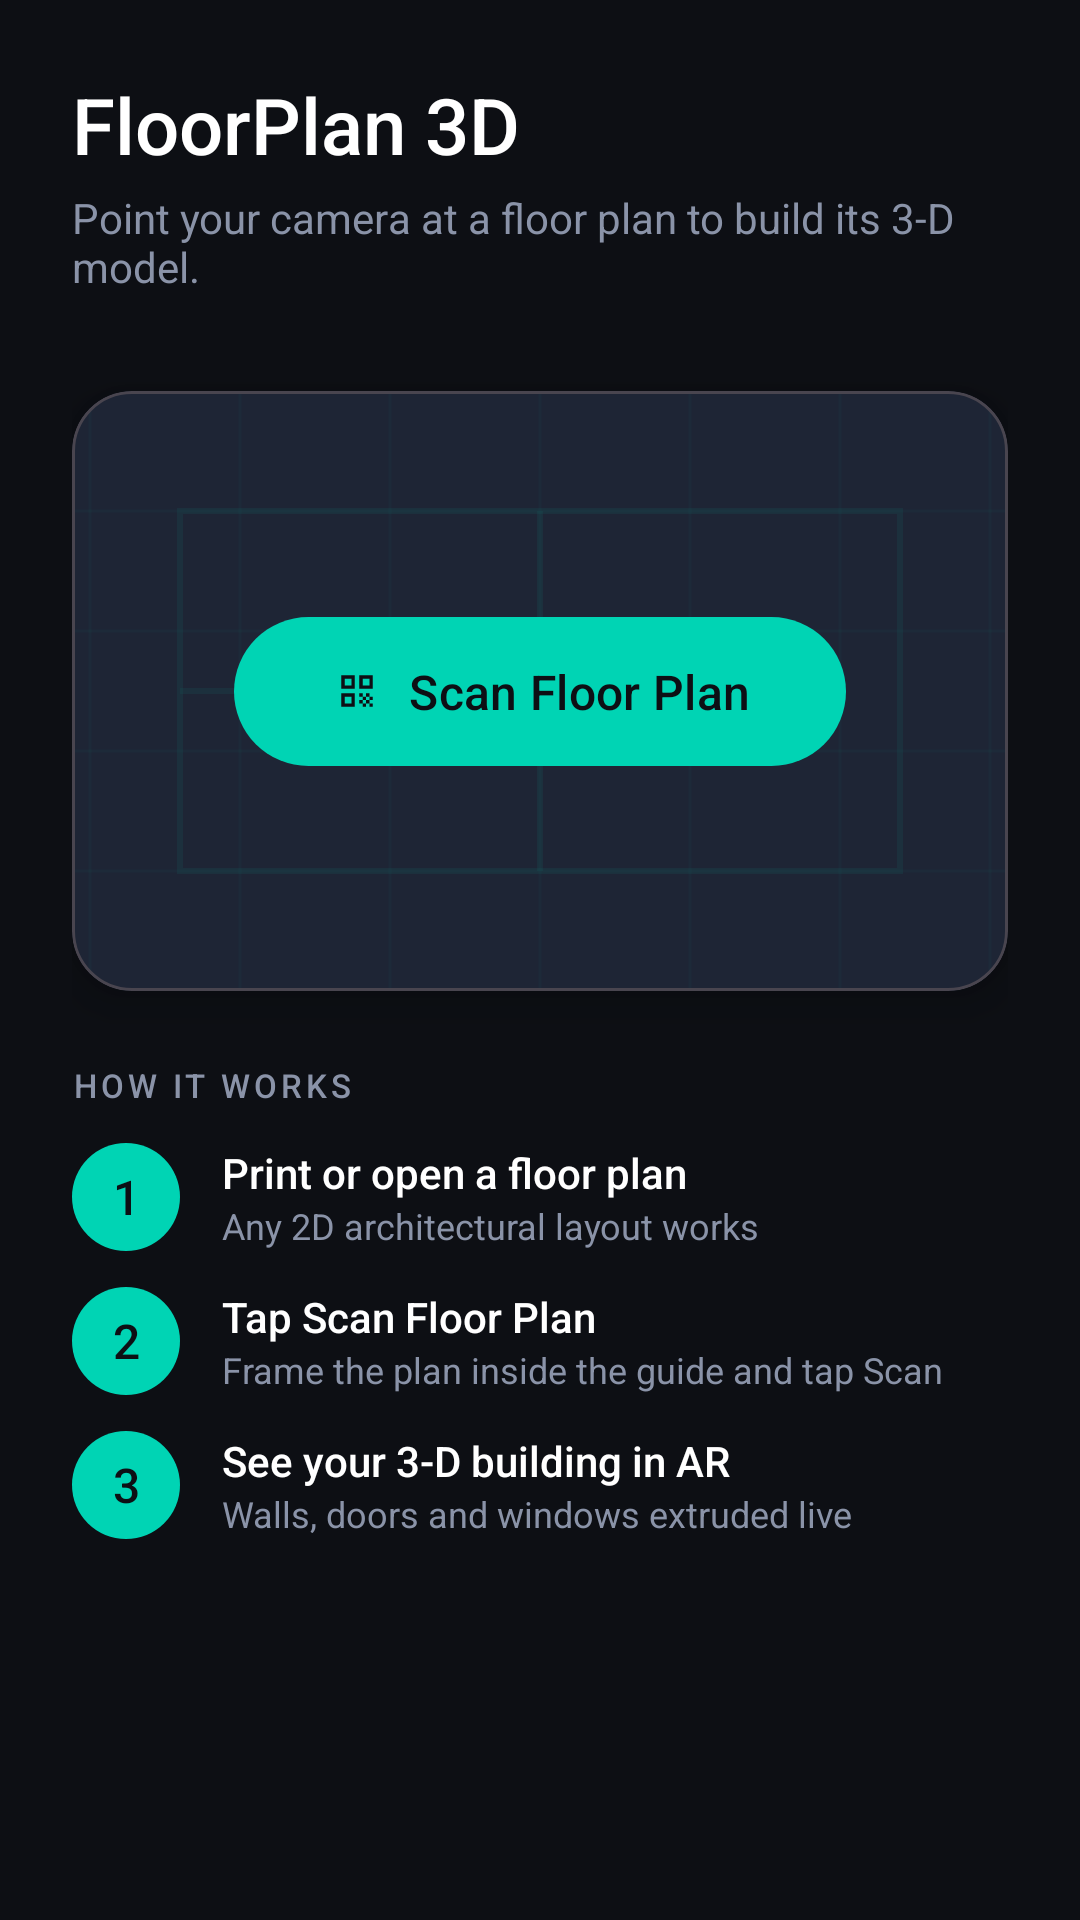

Reconstruct the res/layout file that produces this screen, plus the resources it refers to.
<!-- AndroidManifest.xml: application theme Theme.FloorPlan3D -->
<!-- res/layout/fragment_home.xml -->
<?xml version="1.0" encoding="utf-8"?>
<androidx.coordinatorlayout.widget.CoordinatorLayout
    xmlns:android="http://schemas.android.com/apk/res/android"
    xmlns:app="http://schemas.android.com/apk/res-auto"
    android:layout_width="match_parent"
    android:layout_height="match_parent"
    android:background="@color/bg_dark">

    <androidx.core.widget.NestedScrollView
        android:layout_width="match_parent"
        android:layout_height="match_parent">

        <LinearLayout
            android:layout_width="match_parent"
            android:layout_height="wrap_content"
            android:orientation="vertical"
            android:padding="24dp">

            
            <TextView
                android:layout_width="wrap_content"
                android:layout_height="wrap_content"
                android:text="FloorPlan 3D"
                android:textColor="@color/white"
                android:textSize="26sp"
                android:fontFamily="sans-serif-medium"
                android:layout_marginBottom="4dp"/>

            <TextView
                android:layout_width="wrap_content"
                android:layout_height="wrap_content"
                android:text="Point your camera at a floor plan to build its 3-D model."
                android:textColor="@color/text_secondary"
                android:textSize="14sp"
                android:fontFamily="sans-serif"
                android:layout_marginBottom="32dp"/>

            
            <com.google.android.material.card.MaterialCardView
                android:layout_width="match_parent"
                android:layout_height="200dp"
                app:cardBackgroundColor="@color/card_gradient_start"
                app:cardCornerRadius="20dp"
                app:cardElevation="8dp"
                android:layout_marginBottom="24dp">

                <androidx.constraintlayout.widget.ConstraintLayout
                    android:layout_width="match_parent"
                    android:layout_height="match_parent">

                    <ImageView
                        android:id="@+id/ivHero"
                        android:layout_width="0dp"
                        android:layout_height="0dp"
                        android:scaleType="centerCrop"
                        android:src="@drawable/ic_hero_bg"
                        android:alpha="0.25"
                        app:layout_constraintTop_toTopOf="parent"
                        app:layout_constraintBottom_toBottomOf="parent"
                        app:layout_constraintStart_toStartOf="parent"
                        app:layout_constraintEnd_toEndOf="parent"/>

                    
                    <com.google.android.material.button.MaterialButton
                        android:id="@+id/btnScanFloorplan"
                        android:layout_width="wrap_content"
                        android:layout_height="wrap_content"
                        android:text="Scan Floor Plan"
                        android:textSize="16sp"
                        android:fontFamily="sans-serif-medium"
                        android:paddingHorizontal="32dp"
                        android:paddingVertical="14dp"
                        app:cornerRadius="30dp"
                        app:icon="@drawable/ic_scan"
                        app:iconGravity="textStart"
                        app:iconPadding="8dp"
                        app:backgroundTint="@color/accent_teal"
                        android:textColor="@color/bg_dark"
                        app:layout_constraintTop_toTopOf="parent"
                        app:layout_constraintBottom_toBottomOf="parent"
                        app:layout_constraintStart_toStartOf="parent"
                        app:layout_constraintEnd_toEndOf="parent"/>

                </androidx.constraintlayout.widget.ConstraintLayout>

            </com.google.android.material.card.MaterialCardView>

            
            <TextView
                android:layout_width="wrap_content"
                android:layout_height="wrap_content"
                android:text="HOW IT WORKS"
                android:textColor="@color/text_secondary"
                android:textSize="11sp"
                android:letterSpacing="0.12"
                android:fontFamily="sans-serif-medium"
                android:layout_marginBottom="12dp"/>

            
            <include layout="@layout/item_step"
                android:layout_width="match_parent"
                android:layout_height="wrap_content"/>

        </LinearLayout>
    </androidx.core.widget.NestedScrollView>

</androidx.coordinatorlayout.widget.CoordinatorLayout>
<!-- res/layout/item_step.xml (included above) -->
<?xml version="1.0" encoding="utf-8"?>
<LinearLayout
    xmlns:android="http://schemas.android.com/apk/res/android"
    android:layout_width="match_parent"
    android:layout_height="wrap_content"
    android:orientation="vertical"
    android:layout_marginBottom="8dp">

    
    <LinearLayout
        android:layout_width="match_parent"
        android:layout_height="wrap_content"
        android:orientation="horizontal"
        android:gravity="center_vertical"
        android:layout_marginBottom="12dp">

        <TextView
            android:layout_width="36dp"
            android:layout_height="36dp"
            android:text="1"
            android:textColor="@color/bg_dark"
            android:textSize="16sp"
            android:fontFamily="sans-serif-medium"
            android:gravity="center"
            android:background="@drawable/bg_step_circle"/>

        <LinearLayout
            android:layout_width="0dp"
            android:layout_height="wrap_content"
            android:layout_weight="1"
            android:orientation="vertical"
            android:layout_marginStart="14dp">

            <TextView
                android:layout_width="wrap_content"
                android:layout_height="wrap_content"
                android:text="Print or open a floor plan"
                android:textColor="@color/white"
                android:textSize="14sp"
                android:fontFamily="sans-serif-medium"/>

            <TextView
                android:layout_width="wrap_content"
                android:layout_height="wrap_content"
                android:text="Any 2D architectural layout works"
                android:textColor="@color/text_secondary"
                android:textSize="12sp"
                android:fontFamily="sans-serif"/>
        </LinearLayout>
    </LinearLayout>

    
    <LinearLayout
        android:layout_width="match_parent"
        android:layout_height="wrap_content"
        android:orientation="horizontal"
        android:gravity="center_vertical"
        android:layout_marginBottom="12dp">

        <TextView
            android:layout_width="36dp"
            android:layout_height="36dp"
            android:text="2"
            android:textColor="@color/bg_dark"
            android:textSize="16sp"
            android:fontFamily="sans-serif-medium"
            android:gravity="center"
            android:background="@drawable/bg_step_circle"/>

        <LinearLayout
            android:layout_width="0dp"
            android:layout_height="wrap_content"
            android:layout_weight="1"
            android:orientation="vertical"
            android:layout_marginStart="14dp">

            <TextView
                android:layout_width="wrap_content"
                android:layout_height="wrap_content"
                android:text="Tap Scan Floor Plan"
                android:textColor="@color/white"
                android:textSize="14sp"
                android:fontFamily="sans-serif-medium"/>

            <TextView
                android:layout_width="wrap_content"
                android:layout_height="wrap_content"
                android:text="Frame the plan inside the guide and tap Scan"
                android:textColor="@color/text_secondary"
                android:textSize="12sp"
                android:fontFamily="sans-serif"/>
        </LinearLayout>
    </LinearLayout>

    
    <LinearLayout
        android:layout_width="match_parent"
        android:layout_height="wrap_content"
        android:orientation="horizontal"
        android:gravity="center_vertical">

        <TextView
            android:layout_width="36dp"
            android:layout_height="36dp"
            android:text="3"
            android:textColor="@color/bg_dark"
            android:textSize="16sp"
            android:fontFamily="sans-serif-medium"
            android:gravity="center"
            android:background="@drawable/bg_step_circle"/>

        <LinearLayout
            android:layout_width="0dp"
            android:layout_height="wrap_content"
            android:layout_weight="1"
            android:orientation="vertical"
            android:layout_marginStart="14dp">

            <TextView
                android:layout_width="wrap_content"
                android:layout_height="wrap_content"
                android:text="See your 3-D building in AR"
                android:textColor="@color/white"
                android:textSize="14sp"
                android:fontFamily="sans-serif-medium"/>

            <TextView
                android:layout_width="wrap_content"
                android:layout_height="wrap_content"
                android:text="Walls, doors and windows extruded live"
                android:textColor="@color/text_secondary"
                android:textSize="12sp"
                android:fontFamily="sans-serif"/>
        </LinearLayout>
    </LinearLayout>

</LinearLayout>
<!-- resources referenced by this layout -->
<resources>
  <color name="accent_teal">#00D4B4</color>
  <color name="bg_dark">#0D0F14</color>
  <color name="card_gradient_start">#1E2535</color>
  <color name="text_secondary">#8A93A8</color>
  <color name="white">#FFFFFF</color>
  <!-- drawable bg_step_circle (drawable) -->
  <?xml version="1.0" encoding="utf-8"?>
  <shape xmlns:android="http://schemas.android.com/apk/res/android"
      android:shape="oval">
      <solid android:color="@color/accent_teal"/>
  </shape>
  <!-- drawable ic_hero_bg (drawable) -->
  <?xml version="1.0" encoding="utf-8"?>
  <vector xmlns:android="http://schemas.android.com/apk/res/android"
      android:width="400dp"
      android:height="200dp"
      android:viewportWidth="400"
      android:viewportHeight="200">
      
      <path android:strokeColor="#2200D4B4" android:strokeWidth="1"
          android:pathData="M0,40 H400 M0,80 H400 M0,120 H400 M0,160 H400"/>
      
      <path android:strokeColor="#2200D4B4" android:strokeWidth="1"
          android:pathData="M50,0 V200 M100,0 V200 M150,0 V200 M200,0 V200 M250,0 V200 M300,0 V200 M350,0 V200"/>
      
      <path android:strokeColor="#4400D4B4" android:strokeWidth="2" android:fillColor="#00000000"
          android:pathData="M80,40 H320 V160 H80 Z"/>
      <path android:strokeColor="#4400D4B4" android:strokeWidth="2" android:fillColor="#00000000"
          android:pathData="M80,100 H200 M200,40 V160"/>
  </vector>
  <!-- drawable ic_scan (drawable) -->
  <?xml version="1.0" encoding="utf-8"?>
  <vector xmlns:android="http://schemas.android.com/apk/res/android"
      android:width="24dp"
      android:height="24dp"
      android:viewportWidth="24"
      android:viewportHeight="24">
      <path
          android:fillColor="#FF000000"
          android:pathData="M9.5,6.5v3h-3v-3H9.5M11,5H5v6h6V5zM9.5,14.5v3h-3v-3H9.5M11,13H5v6h6V13zM17.5,6.5v3h-3v-3H17.5M19,5h-6v6h6V5zM13,13h1.5v1.5H13zM14.5,14.5H16V16H14.5zM16,13h1.5v1.5H16zM13,16h1.5v1.5H13zM14.5,17.5H16V19H14.5zM16,16h1.5v1.5H16zM17.5,14.5H19V16H17.5zM17.5,17.5H19V19H17.5z"/>
  </vector>
  <style name="Theme.FloorPlan3D" parent="Theme.Material3.Dark.NoActionBar">
          <item name="colorPrimary">@color/accent_teal</item>
          <item name="colorPrimaryVariant">@color/accent_blue</item>
          <item name="colorOnPrimary">@color/bg_dark</item>
          <item name="colorSurface">@color/surface_dark</item>
          <item name="colorOnSurface">@color/white</item>
          <item name="android:windowBackground">@color/bg_dark</item>
          <item name="android:statusBarColor">@color/bg_dark</item>
          <item name="android:navigationBarColor">@color/bg_dark</item>
      </style>
  <color name="accent_blue">#3D7EFF</color>
  <color name="surface_dark">#161A23</color>
</resources>
